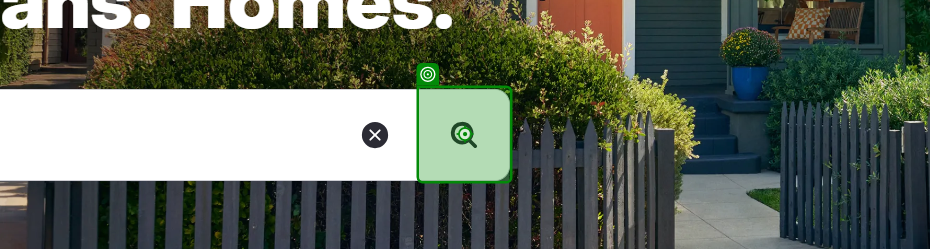
Workflow: Main

Step 1: click on the button in window 'Zillow: Real Estate, Apartments, Mortgages & Home Values' (chrome.exe)
